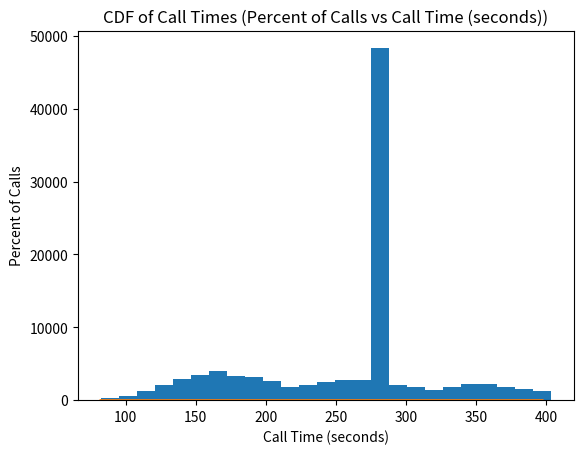

Reproduce this figure in Python.
import matplotlib.pyplot as plt
import numpy as np

def main() -> None:
    tries_per_caller = 3
    num_callers = 100_000
    total_call_times = []
    for i in range(num_callers):
        this_caller_total_time = 0
        for _ in range(tries_per_caller):
            try:
                call_time = run_one_simulation()
                this_caller_total_time += call_time
                break
            except EarlyHungUpException as e:
                this_caller_total_time += e.current_time
        total_call_times.append(this_caller_total_time)
    total_call_times = np.array(total_call_times)
    
    expected_call_time = np.mean(total_call_times)
    min_call_time = np.min(total_call_times)
    max_call_time = np.max(total_call_times)
    median_call_time = np.median(total_call_times)
    list_of_people_who_failed = total_call_times[total_call_times == 285]
    percent_failed_tickets = len(list_of_people_who_failed) / len(total_call_times)
    percent_got_tickets = 1 - percent_failed_tickets

    # CDF Estimation
    total_call_times.sort()
    num_cdf_bins = 50
    cdf_range_space = round(max_call_time - min_call_time) # equals range at certain num sims high enough
    cdf_bin_size = cdf_range_space / num_cdf_bins
    cdf_bins = np.arange(round(min_call_time), round(max_call_time), cdf_bin_size)
    cdf_bin_counts = np.zeros(num_cdf_bins)
    for i in range(num_cdf_bins):
        cdf_bin_counts[i] = len(total_call_times[total_call_times < cdf_bins[i]])
    

    # ---- Printouts ----
    print(f"Range of Values: {min_call_time} to {max_call_time} = {max_call_time - min_call_time}")
    print(f"Expected Call Time: {expected_call_time}")
    print(f"Median Call Time: {median_call_time}")
    print(f"Distribution Shown Now.")
    plt.hist(total_call_times, bins=25)
    plt.title("Histogram of Call Times (Percent of Calls vs Call Time (seconds)) (20 Bins)")
    plt.xlabel("Call Time (seconds)")
    plt.ylabel("Percent of Calls")
    plt.show()
    print(f"Probability Caller Gets Tickets: {percent_got_tickets}")
    print(f"CDF Shown Now.")
    plt.plot(cdf_bins, cdf_bin_counts / len(total_call_times))
    plt.title("CDF of Call Times (Percent of Calls vs Call Time (seconds))")
    plt.xlabel("Call Time (seconds)")
    plt.ylabel("Percent of Calls")
    plt.show()
    print(f"--- CDF Table ---")
    max_bin_width = max(len(f"{bin_value:.3f}") for bin_value in cdf_bins)
    max_count_width = max(len(f"{count/len(total_call_times):.3f}") for count in cdf_bin_counts)
    for i in range(len(cdf_bin_counts)):
        print(f"| x = {cdf_bins[i]:{max_bin_width}.3f} , Fx(x) = {cdf_bin_counts[i]/len(total_call_times):{max_count_width}.3f} |")
    print(f"| x = {round(max_call_time):.3f} , Fx(x) = 1.000 |")


def run_one_simulation() -> float:
    """
    Runs One Simulation of the Call Center.
    
    Returns:
        float: Total Call Time (seconds)
    
    Raises:
        EarlyHungUpException: Caller Hung Up Before Being Connected to Switchboard.
    """
    current_time = 0
    
    current_time += get_first_dial_time_seconds()

    random_connect_wait_time_seconds = get_random_connect_wait_time_seconds()
    if random_connect_wait_time_seconds > 1.5 * 60: # 1.5 minutes
        current_time += 1.5 * 60
        current_time += get_hang_up_time_seconds()
        raise EarlyHungUpException("Caller Hung Up Early", current_time)
    current_time += random_connect_wait_time_seconds

    current_time += get_switchboard_connect_wait_time_seconds()

    current_time += get_random_call_time_seconds()

    current_time += get_hang_up_time_seconds()

    return current_time

class EarlyHungUpException(Exception):
    """Raised if Caller Hangs Up Before Being Connected to Switchboard"""
    def __init__(self, message: str, current_time: float) -> None:
        super().__init__(message)
        self.current_time = current_time

def get_first_dial_time_seconds() -> float:
    """
    Gets First Dial Time

    Returns:
        float: First Dial Time (seconds)
    """
    return 3

def get_random_connect_wait_time_seconds() -> float:
    """
    Gets Caller Connect Wait Time According to 
        -> fx(x) = (3/16)sqrt(x)  (for 0 < x < 4)
        -> Fx(x) = (1/8)x^(3/2) (for 0 < x < 4)
        -> (P(0 -> 1, uniform) * 8)^(2/3) = x
    
    Returns:
        float: Caller Connect Wait Time (seconds)
    """
    seconds_per_minute = 60
    return (np.random.uniform(0, 1) * 8) ** (2/3) * seconds_per_minute

def get_switchboard_connect_wait_time_seconds() -> float:
    """
    Gets Switchboard Connect Wait Time According to 
     
    Returns:
        float: Switchboard Connect Wait Time (seconds)
    """
    return 5
    
def get_random_call_time_seconds() -> float:
    """
    Gets Random Call Time According to Weighted Probability
    of Being Assigned to Each Agent and Time Each Agent
    Spends on the Phone.

    Returns:
        float: Random Call Time (seconds)        
    """
    agent_choice = np.random.choice([1, 2, 3, 4], p=[0.2, 0.3, 0.1, 0.4])
    if agent_choice == 1:
        return 1.2 * 60
    elif agent_choice == 2:
        return 1.6 * 60
    elif agent_choice == 3:
        return 1.35 * 60
    elif agent_choice == 4:
        return 1.9 * 60
    else:
        raise Exception("Invalid Agent Choice")


def get_hang_up_time_seconds() -> float:
    """
    Gets Hang Up Time in Seconds.
    
    Returns:
        float: Hang Up Time (seconds)
    """
    return 2

if __name__ == "__main__":
    main()